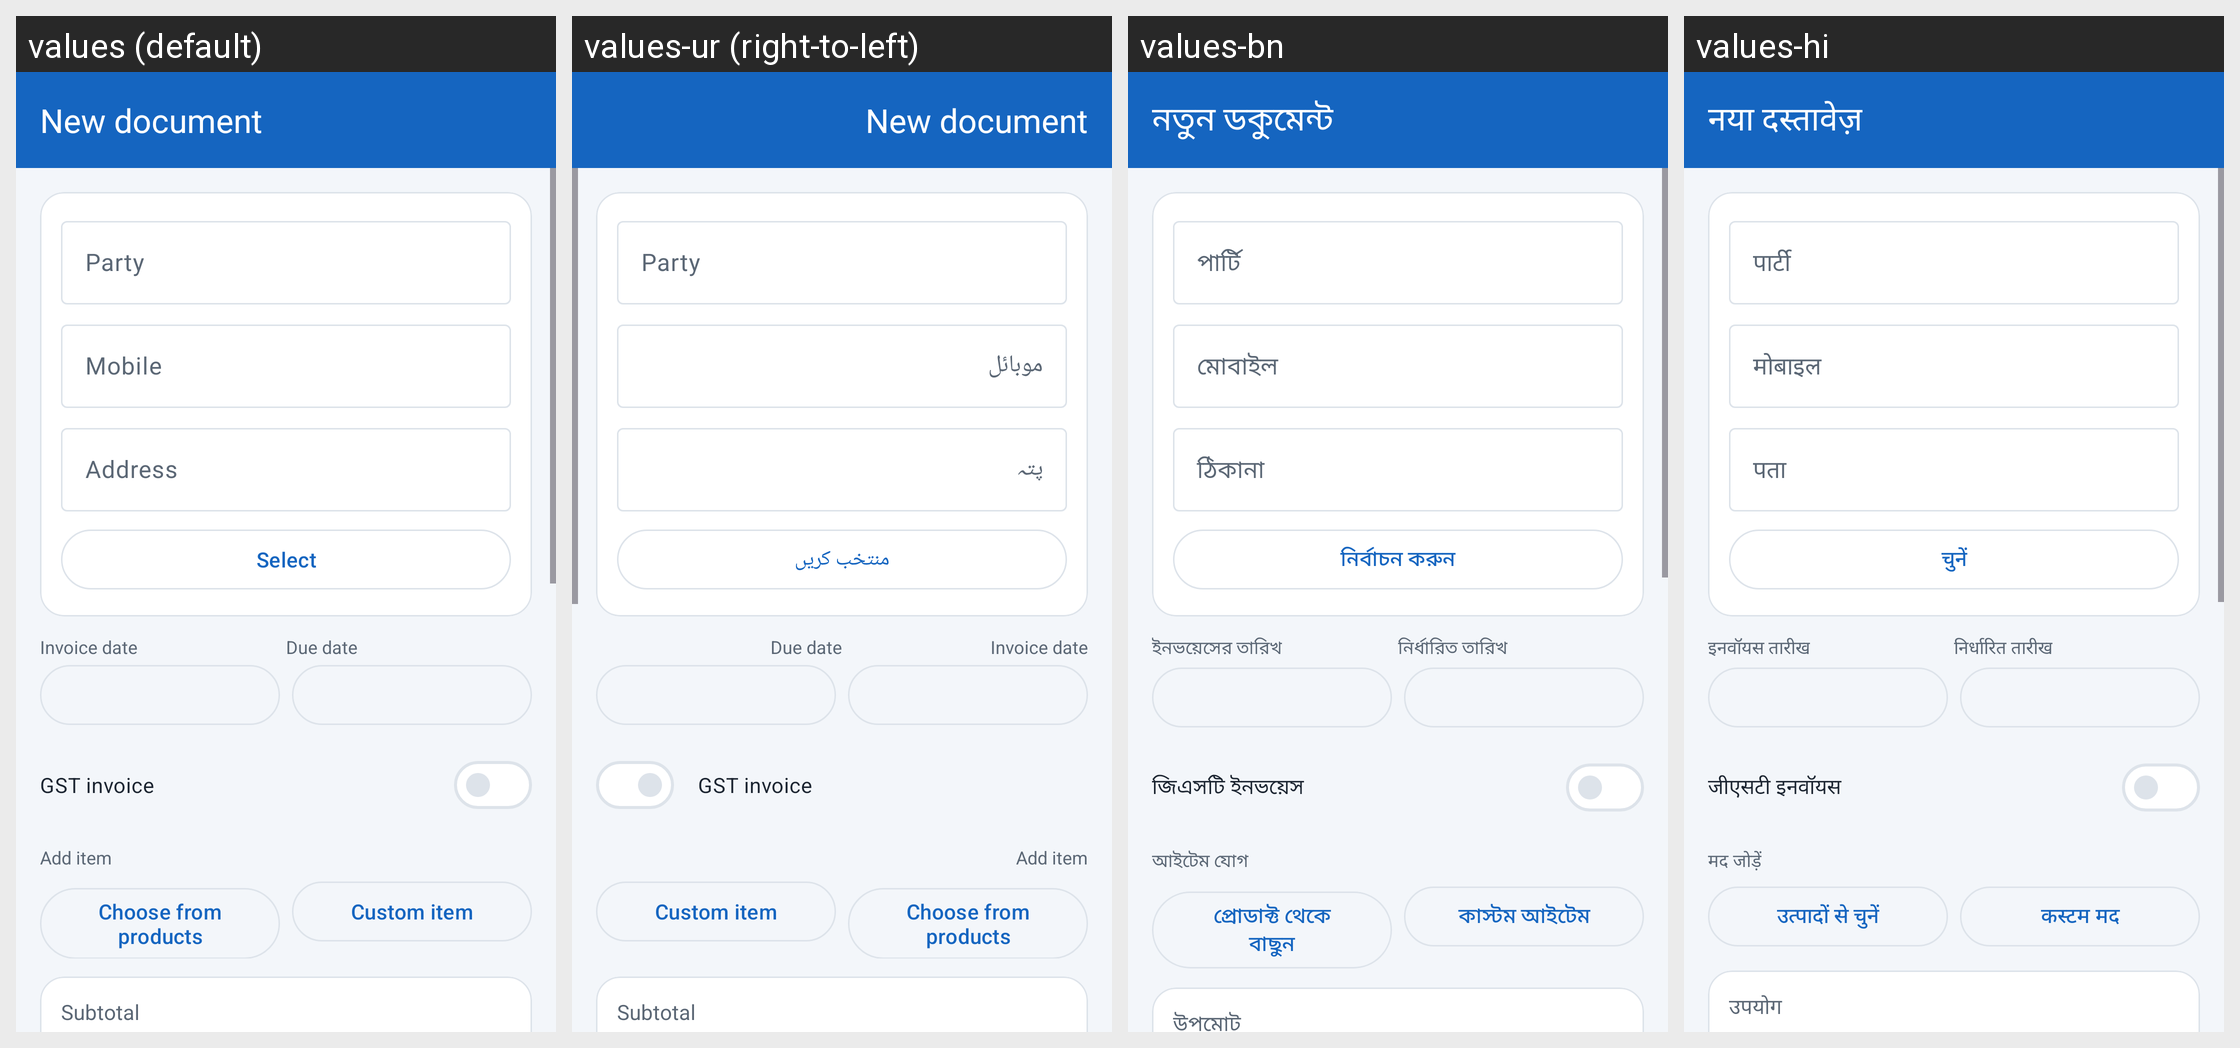

The same Android screen rendered under several of its app's locales, left to right. List the strings drawn on it with the default value and each locale's translation.
Android screen res/layout/activity_invoice_edit.xml rendered under 4 locales, left to right: values (default), values-ur (right-to-left), values-bn, values-hi. Device: Nexus 5 (rendered at 1080×1920; each locale shown at half size, 540×960, under a caption strip naming it); theme Theme.HisabBaki.
Other locales in the repository, not shown: values-gu, values-kn, values-ml, values-mr, values-pa, values-ta, values-te.
Strings drawn on this screen, with the default value and each locale's value (text and hints the layout hard-codes, and strings that could not be matched under every locale, appear in the picture but are not listed):

new_invoice
  values: New document
  values-ur: New document  [not translated; the default value is used]
  values-bn: নতুন ডকুমেন্ট
  values-hi: नया दस्तावेज़

party
  values: Party
  values-ur: Party  [not translated; the default value is used]
  values-bn: পার্টি
  values-hi: पार्टी

lbl_mobile
  values: Mobile
  values-ur: موبائل
  values-bn: মোবাইল
  values-hi: मोबाइल

lbl_address
  values: Address
  values-ur: پتہ
  values-bn: ঠিকানা
  values-hi: पता

select_party
  values: Select
  values-ur: منتخب کریں
  values-bn: নির্বাচন করুন
  values-hi: चुनें

invoice_date
  values: Invoice date
  values-ur: Invoice date  [not translated; the default value is used]
  values-bn: ইনভয়েসের তারিখ
  values-hi: इनवॉयस तारीख

due_date
  values: Due date
  values-ur: Due date  [not translated; the default value is used]
  values-bn: নির্ধারিত তারিখ
  values-hi: निर्धारित तारीख

gst_invoice
  values: GST invoice
  values-ur: GST invoice  [not translated; the default value is used]
  values-bn: জিএসটি ইনভয়েস
  values-hi: जीएसटी इनवॉयस

add_item
  values: Add item
  values-ur: Add item  [not translated; the default value is used]
  values-bn: আইটেম যোগ
  values-hi: मद जोड़ें

choose_product
  values: Choose from products
  values-ur: Choose from products  [not translated; the default value is used]
  values-bn: প্রোডাক্ট থেকে বাছুন
  values-hi: उत्पादों से चुनें

custom_item
  values: Custom item
  values-ur: Custom item  [not translated; the default value is used]
  values-bn: কাস্টম আইটেম
  values-hi: कस्टम मद

subtotal
  values: Subtotal
  values-ur: Subtotal  [not translated; the default value is used]
  values-bn: উপমোট
  values-hi: उपयोग
